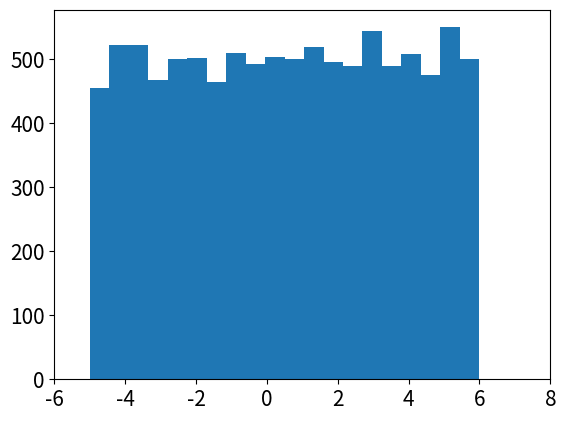

Write the Python code that produced this figure.
# write a code that generates a random number without using any libraries in python
import matplotlib.pyplot as plt

# Generates a list of zeros of size n

# generate a function to return a string


def zeros(n):
    return [0]*n


def pseudo_rand_gen(low, high, size, seed):
    mult = 16807
    mod = (2**31)-1
    U = zeros(size)
    x = (seed * mult+1) % mod
    U[0] = x/mod
    for i in range(1, size):
        x = (x * mult + 1) % mod
        U[i] = low + (high - low) * x/mod
    return U


# def call_me_twice(low, high, size, seed):

#     rand_sols = []
#     for i in range(50):
#         temp_sol = pseudo_rand_gen(low, high, size, seed)
#         rand_sols.append(temp_sol)

#     # pick randomly from rand_sols

#     return rand_sol

    # U1 = pseudo_rand_gen(low, high, size, seed)
    # seed = U1[int(seed % (size/high))]
    # U2 = pseudo_rand_gen(low, high, size, seed)
    # # U2 = pseudo_rand_gen(low, high, size, random_choose(U1))
    # return U2


# calling the random number generator function
# low and high is the range of the random numbers

ls = [69]  # completely pointless list, just to access a unique memory address each time the code is run
# we now get the seed from the memory address of the list
completely_random_seed = id(ls)
random_numbers = pseudo_rand_gen(
    low=-5, high=6, size=10000, seed=completely_random_seed)

# Graph plot
print(random_numbers)
plt.hist(random_numbers, bins=20)
plt.xticks(fontsize=15)
plt.yticks(fontsize=15)
plt.xlim(-6, 8)
plt.show()
